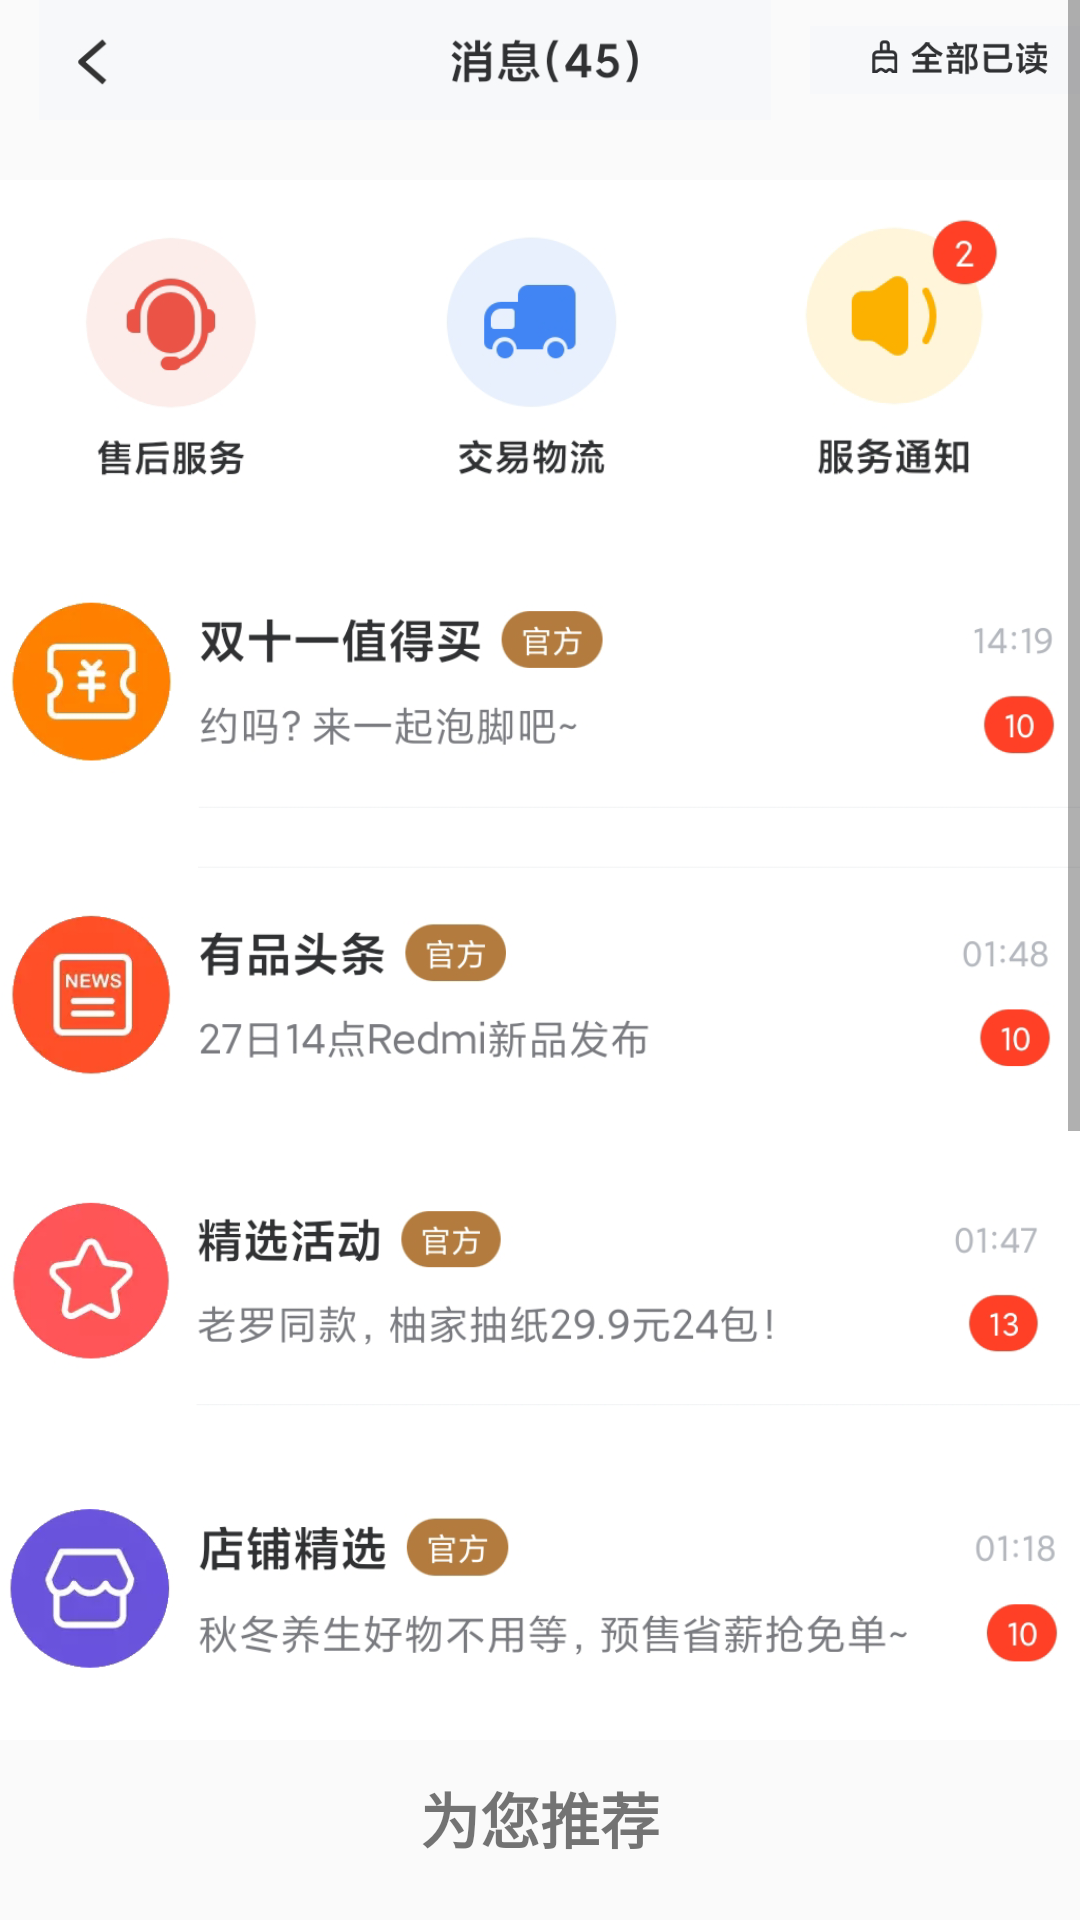

This screen was rendered from an Android layout file. Write that file and the resources it references.
<!-- AndroidManifest.xml: application theme NoActionBarTheme -->
<!-- res/layout/activity_message.xml -->
<?xml version="1.0" encoding="utf-8"?>
<LinearLayout xmlns:android="http://schemas.android.com/apk/res/android"
    xmlns:tools="http://schemas.android.com/tools"
    android:layout_width="match_parent"
    android:layout_height="match_parent"
    android:orientation="vertical"
    tools:context="com.example.miapplication.MessageActivity">

<ScrollView
    android:layout_width="match_parent"
    android:layout_height="match_parent">

    <LinearLayout
        android:layout_width="match_parent"
        android:layout_height="match_parent"
        android:orientation="vertical">
        <LinearLayout
            android:layout_width="match_parent"
            android:layout_height="60dp"
            android:orientation="horizontal">

            <ImageView
                android:layout_width="0dp"
                android:layout_weight="6"
                android:layout_height="40dp"
                android:src="@mipmap/left_top_msg"/>

            <ImageView
                android:layout_width="0dp"
                android:layout_weight="2"
                android:layout_height="40dp"
                android:src="@mipmap/right_top_msg"/>

        </LinearLayout>


        <LinearLayout
            android:layout_width="match_parent"
            android:layout_height="120dp"
            android:background="#ffffff"
            android:orientation="horizontal">

            <ImageView
                android:layout_width="0dp"
                android:layout_weight="2"
                android:layout_height="120dp"
                android:src="@mipmap/left_center_msg"/>

            <ImageView
                android:layout_width="0dp"
                android:layout_weight="2"
                android:layout_height="120dp"
                android:src="@mipmap/center_center_msg"/>

            <ImageView
                android:layout_width="0dp"
                android:layout_weight="2"
                android:layout_height="120dp"
                android:src="@mipmap/right_center_msg"/>
        </LinearLayout>

        <LinearLayout
            android:background="#ffffff"
            android:layout_width="match_parent"
            android:layout_height="400dp"
            android:orientation="vertical">

            <ImageView
                android:layout_width="match_parent"
                android:layout_height="100dp"
                android:src="@mipmap/bottom01_msg"/>

            <ImageView
                android:layout_width="match_parent"
                android:layout_height="100dp"
                android:src="@mipmap/bottom02_msg"/>

            <ImageView
                android:layout_width="match_parent"
                android:layout_height="100dp"
                android:src="@mipmap/bottom03_msg"/>

            <ImageView
                android:layout_width="match_parent"
                android:layout_height="100dp"
                android:src="@mipmap/bottom04_msg"/>
        </LinearLayout>

        <TextView
            android:layout_marginTop="6dp"
            android:layout_width="match_parent"
            android:layout_height="40dp"
            android:text="为您推荐"
            android:textSize="20dp"
            android:textStyle="bold"
            android:gravity="center"/>

        <GridView
            android:id="@+id/center_bottom"
            android:layout_marginTop="10dp"
            android:layout_width="wrap_content"
            android:layout_height="450dp"
            android:numColumns="2"/>
    </LinearLayout>

</ScrollView>

</LinearLayout>
<!-- resources referenced by this layout -->
<resources>
  <!-- mipmap bottom01_msg: png bitmap (mipmap-xxxhdpi, 50875 bytes) -->
  <!-- mipmap bottom02_msg: png bitmap (mipmap-xxxhdpi, 51300 bytes) -->
  <!-- mipmap bottom03_msg: png bitmap (mipmap-xxxhdpi, 57473 bytes) -->
  <!-- mipmap bottom04_msg: png bitmap (mipmap-xxxhdpi, 60199 bytes) -->
  <!-- mipmap center_center_msg: png bitmap (mipmap-xxxhdpi, 14668 bytes) -->
  <!-- mipmap left_center_msg: png bitmap (mipmap-xxxhdpi, 15582 bytes) -->
  <!-- mipmap left_top_msg: png bitmap (mipmap-xxxhdpi, 8794 bytes) -->
  <!-- mipmap right_center_msg: png bitmap (mipmap-xxxhdpi, 15876 bytes) -->
  <!-- mipmap right_top_msg: png bitmap (mipmap-xxxhdpi, 6248 bytes) -->
  <style name="NoActionBarTheme" parent="Theme.AppCompat.Light.NoActionBar">
          
          <item name="colorPrimary">@color/colorPrimary</item>
          <item name="colorPrimaryDark">@color/colorPrimaryDark</item>
          <item name="colorAccent">@color/colorAccent</item>
      </style>
  <color name="colorPrimary">#6200EE</color>
  <color name="colorPrimaryDark">#3700B3</color>
  <color name="colorAccent">#03DAC5</color>
</resources>
